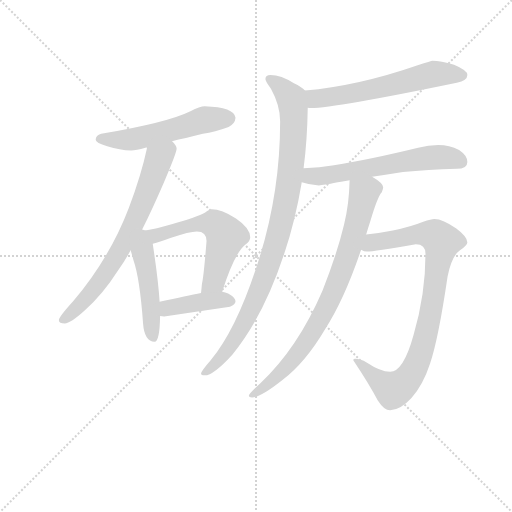
t = 0.00 s
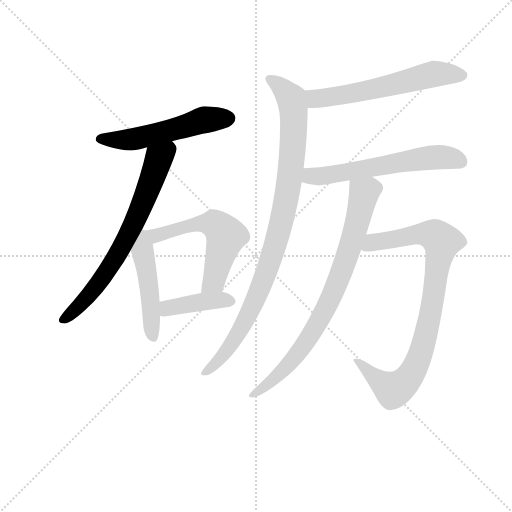
t = 1.58 s
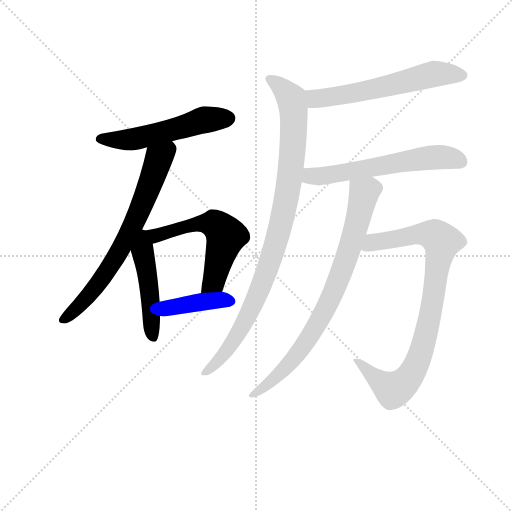
t = 3.16 s
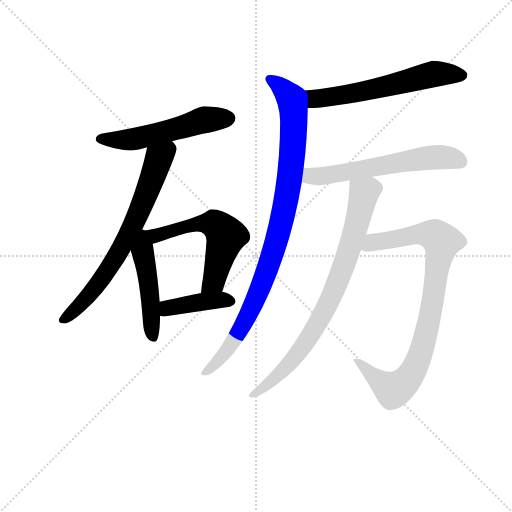
t = 4.75 s
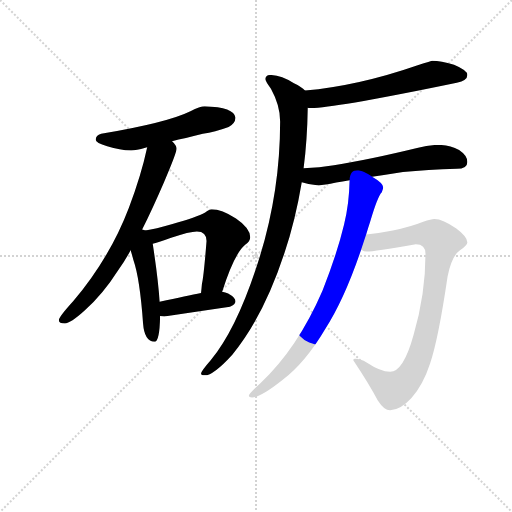
t = 6.33 s
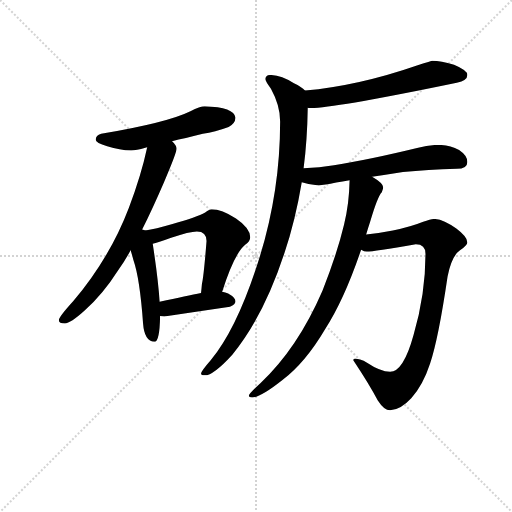
t = 7.91 s

The animated SVG that drew these frames (rendered in a browser with its animation timeline set to each time). Animation: 10 CSS @keyframes rules; one cycle of 7.91 s.

<svg version="1.1" viewBox="0 0 1024 1024" xmlns="http://www.w3.org/2000/svg">
  <g stroke="lightgray" stroke-dasharray="1,1" stroke-width="1" transform="scale(4, 4)">
    <line x1="0" y1="0" x2="256" y2="256"></line>
    <line x1="256" y1="0" x2="0" y2="256"></line>
    <line x1="128" y1="0" x2="128" y2="256"></line>
    <line x1="0" y1="128" x2="256" y2="128"></line>
  </g>
<g transform="scale(0.92, -0.92) translate(60, -900)">
   <style type="text/css">
    @keyframes keyframes0 {
      from {
       stroke: blue;
       stroke-dashoffset: 543;
       stroke-width: 128;
       }
       64% {
       animation-timing-function: step-end;
       stroke: blue;
       stroke-dashoffset: 0;
       stroke-width: 128;
       }
       to {
       stroke: black;
       stroke-width: 1024;
       }
       }
       #make-me-a-hanzi-animation-0 {
         animation: keyframes0 0.691895s both;
         animation-delay: 0.000000s;
         animation-timing-function: linear;
       }
    @keyframes keyframes1 {
      from {
       stroke: blue;
       stroke-dashoffset: 707;
       stroke-width: 128;
       }
       70% {
       animation-timing-function: step-end;
       stroke: blue;
       stroke-dashoffset: 0;
       stroke-width: 128;
       }
       to {
       stroke: black;
       stroke-width: 1024;
       }
       }
       #make-me-a-hanzi-animation-1 {
         animation: keyframes1 0.825358s both;
         animation-delay: 0.691895s;
         animation-timing-function: linear;
       }
    @keyframes keyframes2 {
      from {
       stroke: blue;
       stroke-dashoffset: 484;
       stroke-width: 128;
       }
       61% {
       animation-timing-function: step-end;
       stroke: blue;
       stroke-dashoffset: 0;
       stroke-width: 128;
       }
       to {
       stroke: black;
       stroke-width: 1024;
       }
       }
       #make-me-a-hanzi-animation-2 {
         animation: keyframes2 0.643880s both;
         animation-delay: 1.517253s;
         animation-timing-function: linear;
       }
    @keyframes keyframes3 {
      from {
       stroke: blue;
       stroke-dashoffset: 572;
       stroke-width: 128;
       }
       65% {
       animation-timing-function: step-end;
       stroke: blue;
       stroke-dashoffset: 0;
       stroke-width: 128;
       }
       to {
       stroke: black;
       stroke-width: 1024;
       }
       }
       #make-me-a-hanzi-animation-3 {
         animation: keyframes3 0.715495s both;
         animation-delay: 2.161133s;
         animation-timing-function: linear;
       }
    @keyframes keyframes4 {
      from {
       stroke: blue;
       stroke-dashoffset: 410;
       stroke-width: 128;
       }
       57% {
       animation-timing-function: step-end;
       stroke: blue;
       stroke-dashoffset: 0;
       stroke-width: 128;
       }
       to {
       stroke: black;
       stroke-width: 1024;
       }
       }
       #make-me-a-hanzi-animation-4 {
         animation: keyframes4 0.583659s both;
         animation-delay: 2.876628s;
         animation-timing-function: linear;
       }
    @keyframes keyframes5 {
      from {
       stroke: blue;
       stroke-dashoffset: 600;
       stroke-width: 128;
       }
       66% {
       animation-timing-function: step-end;
       stroke: blue;
       stroke-dashoffset: 0;
       stroke-width: 128;
       }
       to {
       stroke: black;
       stroke-width: 1024;
       }
       }
       #make-me-a-hanzi-animation-5 {
         animation: keyframes5 0.738281s both;
         animation-delay: 3.460286s;
         animation-timing-function: linear;
       }
    @keyframes keyframes6 {
      from {
       stroke: blue;
       stroke-dashoffset: 966;
       stroke-width: 128;
       }
       76% {
       animation-timing-function: step-end;
       stroke: blue;
       stroke-dashoffset: 0;
       stroke-width: 128;
       }
       to {
       stroke: black;
       stroke-width: 1024;
       }
       }
       #make-me-a-hanzi-animation-6 {
         animation: keyframes6 1.036133s both;
         animation-delay: 4.198568s;
         animation-timing-function: linear;
       }
    @keyframes keyframes7 {
      from {
       stroke: blue;
       stroke-dashoffset: 596;
       stroke-width: 128;
       }
       66% {
       animation-timing-function: step-end;
       stroke: blue;
       stroke-dashoffset: 0;
       stroke-width: 128;
       }
       to {
       stroke: black;
       stroke-width: 1024;
       }
       }
       #make-me-a-hanzi-animation-7 {
         animation: keyframes7 0.735026s both;
         animation-delay: 5.234701s;
         animation-timing-function: linear;
       }
    @keyframes keyframes8 {
      from {
       stroke: blue;
       stroke-dashoffset: 803;
       stroke-width: 128;
       }
       72% {
       animation-timing-function: step-end;
       stroke: blue;
       stroke-dashoffset: 0;
       stroke-width: 128;
       }
       to {
       stroke: black;
       stroke-width: 1024;
       }
       }
       #make-me-a-hanzi-animation-8 {
         animation: keyframes8 0.903483s both;
         animation-delay: 5.969727s;
         animation-timing-function: linear;
       }
    @keyframes keyframes9 {
      from {
       stroke: blue;
       stroke-dashoffset: 884;
       stroke-width: 128;
       }
       74% {
       animation-timing-function: step-end;
       stroke: blue;
       stroke-dashoffset: 0;
       stroke-width: 128;
       }
       to {
       stroke: black;
       stroke-width: 1024;
       }
       }
       #make-me-a-hanzi-animation-9 {
         animation: keyframes9 0.969401s both;
         animation-delay: 6.873210s;
         animation-timing-function: linear;
       }
</style>
<path d="M 385.0 669.0 Q 375.0 669.0 354.0 658.0 Q 303.0 633.0 160.0 609.0 Q 148.0 606.0 148.0 596.0 Q 148.0 589.0 173.0 582.0 Q 201.0 573.0 225.0 573.0 Q 236.0 573.0 256.0 579.0 Q 257.0 579.0 260.0 580.0 L 314.0 593.0 Q 341.0 599.0 381.0 609.0 Q 407.0 613.0 437.0 624.0 Q 451.0 631.0 452.0 644.0 Q 449.0 667.0 385.0 669.0 Z" fill="lightgray"></path> 
<path d="M 260.0 580.0 Q 247.0 519.0 220.0 448.0 Q 178.0 338.0 99.0 245.0 Q 68.0 211.0 68.0 204.0 Q 68.0 197.0 81.0 197.0 Q 93.0 197.0 124.0 225.0 Q 163.0 259.0 198.0 314.0 Q 211.0 332.0 224.0 356.0 L 249.0 401.0 Q 272.0 447.0 297.0 505.0 Q 324.0 568.0 324.0 577.0 Q 324.0 584.0 314.0 593.0 C 296.0 617.0 267.0 609.0 260.0 580.0 Z" fill="lightgray"></path> 
<path d="M 224.0 356.0 Q 227.0 346.0 230.0 335.0 Q 244.0 295.0 251.0 197.0 Q 254.0 158.0 276.0 157.0 Q 287.0 157.0 288.0 212.0 L 288.0 213.0 L 287.0 244.0 Q 284.0 292.0 272.0 370.0 C 268.0 397.0 268.0 397.0 256.0 399.0 Q 253.0 400.0 249.0 401.0 C 220.0 410.0 216.0 385.0 224.0 356.0 Z" fill="lightgray"></path> 
<path d="M 423.0 266.0 Q 450.0 350.0 473.0 368.0 Q 484.0 375.0 484.0 384.0 Q 484.0 404.0 453.0 425.0 Q 422.0 445.0 400.0 445.0 Q 396.0 445.0 386.0 438.0 Q 368.0 428.0 315.0 413.0 Q 277.0 402.0 256.0 399.0 C 226.0 394.0 243.0 362.0 272.0 370.0 Q 282.0 372.0 312.0 383.0 Q 352.0 397.0 368.0 397.0 Q 389.0 397.0 389.0 376.0 Q 383.0 300.0 379.0 283.0 Q 378.0 271.0 377.0 263.0 C 374.0 233.0 414.0 237.0 423.0 266.0 Z" fill="lightgray"></path> 
<path d="M 288.0 213.0 Q 292.0 212.0 297.0 212.0 Q 366.0 222.0 440.0 233.0 Q 452.0 238.0 452.0 245.0 Q 452.0 253.0 436.0 262.0 Q 430.0 265.0 423.0 266.0 L 377.0 263.0 Q 348.0 257.0 287.0 244.0 C 258.0 238.0 258.0 218.0 288.0 213.0 Z" fill="lightgray"></path> 
<path d="M 880.0 768.0 Q 878.0 768.0 848.0 758.0 Q 718.0 713.0 603.0 703.0 C 573.0 700.0 579.0 668.0 609.0 666.0 Q 612.0 665.0 616.0 665.0 Q 667.0 665.0 933.0 720.0 Q 956.0 725.0 956.0 737.0 Q 956.0 747.0 927.0 759.0 Q 898.0 768.0 880.0 768.0 Z" fill="lightgray"></path> 
<path d="M 603.0 703.0 Q 596.0 711.0 579.0 719.0 Q 551.0 737.0 528.0 737.0 Q 517.0 737.0 517.0 728.0 Q 517.0 723.0 529.0 707.0 Q 549.0 671.0 549.0 636.0 Q 549.0 476.0 499.0 324.0 Q 453.0 183.0 398.0 117.0 Q 377.0 93.0 377.0 88.0 Q 377.0 84.0 385.0 84.0 Q 404.0 84.0 445.0 129.0 Q 513.0 212.0 558.0 349.0 Q 582.0 420.0 596.0 504.0 L 600.0 534.0 Q 608.0 596.0 609.0 666.0 C 610.0 696.0 610.0 698.0 603.0 703.0 Z" fill="lightgray"></path> 
<path d="M 596.0 504.0 Q 614.0 498.0 633.0 497.0 Q 644.0 497.0 671.0 503.0 Q 684.0 505.0 700.0 508.0 L 749.0 516.0 Q 780.0 520.0 816.0 526.0 Q 869.0 531.0 933.0 533.0 Q 956.0 533.0 956.0 548.0 Q 956.0 562.0 938.0 574.0 Q 917.0 585.0 893.0 585.0 Q 871.0 585.0 849.0 579.0 Q 742.0 553.0 666.0 541.0 Q 635.0 536.0 600.0 534.0 C 570.0 532.0 567.0 512.0 596.0 504.0 Z" fill="lightgray"></path> 
<path d="M 700.0 508.0 Q 699.0 456.0 688.0 412.0 Q 673.0 349.0 641.0 268.0 Q 587.0 143.0 506.0 67.0 Q 481.0 44.0 481.0 40.0 Q 481.0 36.0 488.0 36.0 Q 506.0 36.0 554.0 74.0 Q 604.0 112.0 647.0 185.0 Q 688.0 248.0 725.0 357.0 L 736.0 390.0 Q 740.0 404.0 745.0 419.0 Q 761.0 473.0 770.0 482.0 Q 773.0 489.0 773.0 493.0 Q 773.0 502.0 749.0 516.0 C 724.0 533.0 701.0 538.0 700.0 508.0 Z" fill="lightgray"></path> 
<path d="M 725.0 357.0 Q 732.0 353.0 737.0 353.0 Q 753.0 353.0 844.0 369.0 Q 865.0 369.0 865.0 348.0 Q 865.0 260.0 839.0 172.0 Q 817.0 92.0 788.0 92.0 Q 767.0 92.0 737.0 112.0 Q 724.0 120.0 712.0 120.0 Q 708.0 120.0 708.0 117.0 Q 742.0 66.0 761.0 30.0 Q 775.0 8.0 788.0 8.0 Q 810.0 8.0 834.0 34.0 Q 860.0 64.0 875.0 110.0 Q 893.0 163.0 913.0 299.0 Q 922.0 344.0 940.0 356.0 Q 956.0 367.0 956.0 373.0 Q 956.0 385.0 932.0 403.0 Q 903.0 424.0 884.0 424.0 Q 878.0 424.0 860.0 418.0 Q 833.0 407.0 794.0 399.0 Q 763.0 393.0 736.0 390.0 C 706.0 386.0 695.0 362.0 725.0 357.0 Z" fill="lightgray"></path> 
      <clipPath id="make-me-a-hanzi-clip-0">
      <path d="M 385.0 669.0 Q 375.0 669.0 354.0 658.0 Q 303.0 633.0 160.0 609.0 Q 148.0 606.0 148.0 596.0 Q 148.0 589.0 173.0 582.0 Q 201.0 573.0 225.0 573.0 Q 236.0 573.0 256.0 579.0 Q 257.0 579.0 260.0 580.0 L 314.0 593.0 Q 341.0 599.0 381.0 609.0 Q 407.0 613.0 437.0 624.0 Q 451.0 631.0 452.0 644.0 Q 449.0 667.0 385.0 669.0 Z" fill="lightgray"></path>
      </clipPath>
      <path clip-path="url(#make-me-a-hanzi-clip-0)" d="M 157.0 597.0 L 229.0 597.0 L 386.0 640.0 L 438.0 643.0 " fill="none" id="make-me-a-hanzi-animation-0" stroke-dasharray="415 830" stroke-linecap="round"></path>

      <clipPath id="make-me-a-hanzi-clip-1">
      <path d="M 260.0 580.0 Q 247.0 519.0 220.0 448.0 Q 178.0 338.0 99.0 245.0 Q 68.0 211.0 68.0 204.0 Q 68.0 197.0 81.0 197.0 Q 93.0 197.0 124.0 225.0 Q 163.0 259.0 198.0 314.0 Q 211.0 332.0 224.0 356.0 L 249.0 401.0 Q 272.0 447.0 297.0 505.0 Q 324.0 568.0 324.0 577.0 Q 324.0 584.0 314.0 593.0 C 296.0 617.0 267.0 609.0 260.0 580.0 Z" fill="lightgray"></path>
      </clipPath>
      <path clip-path="url(#make-me-a-hanzi-clip-1)" d="M 310.0 582.0 L 285.0 555.0 L 243.0 441.0 L 191.0 339.0 L 135.0 260.0 L 76.0 204.0 " fill="none" id="make-me-a-hanzi-animation-1" stroke-dasharray="579 1158" stroke-linecap="round"></path>

      <clipPath id="make-me-a-hanzi-clip-2">
      <path d="M 224.0 356.0 Q 227.0 346.0 230.0 335.0 Q 244.0 295.0 251.0 197.0 Q 254.0 158.0 276.0 157.0 Q 287.0 157.0 288.0 212.0 L 288.0 213.0 L 287.0 244.0 Q 284.0 292.0 272.0 370.0 C 268.0 397.0 268.0 397.0 256.0 399.0 Q 253.0 400.0 249.0 401.0 C 220.0 410.0 216.0 385.0 224.0 356.0 Z" fill="lightgray"></path>
      </clipPath>
      <path clip-path="url(#make-me-a-hanzi-clip-2)" d="M 250.0 393.0 L 250.0 353.0 L 263.0 290.0 L 273.0 167.0 " fill="none" id="make-me-a-hanzi-animation-2" stroke-dasharray="356 712" stroke-linecap="round"></path>

      <clipPath id="make-me-a-hanzi-clip-3">
      <path d="M 423.0 266.0 Q 450.0 350.0 473.0 368.0 Q 484.0 375.0 484.0 384.0 Q 484.0 404.0 453.0 425.0 Q 422.0 445.0 400.0 445.0 Q 396.0 445.0 386.0 438.0 Q 368.0 428.0 315.0 413.0 Q 277.0 402.0 256.0 399.0 C 226.0 394.0 243.0 362.0 272.0 370.0 Q 282.0 372.0 312.0 383.0 Q 352.0 397.0 368.0 397.0 Q 389.0 397.0 389.0 376.0 Q 383.0 300.0 379.0 283.0 Q 378.0 271.0 377.0 263.0 C 374.0 233.0 414.0 237.0 423.0 266.0 Z" fill="lightgray"></path>
      </clipPath>
      <path clip-path="url(#make-me-a-hanzi-clip-3)" d="M 262.0 396.0 L 283.0 388.0 L 328.0 405.0 L 392.0 415.0 L 417.0 405.0 L 431.0 385.0 L 405.0 290.0 L 384.0 267.0 " fill="none" id="make-me-a-hanzi-animation-3" stroke-dasharray="444 888" stroke-linecap="round"></path>

      <clipPath id="make-me-a-hanzi-clip-4">
      <path d="M 288.0 213.0 Q 292.0 212.0 297.0 212.0 Q 366.0 222.0 440.0 233.0 Q 452.0 238.0 452.0 245.0 Q 452.0 253.0 436.0 262.0 Q 430.0 265.0 423.0 266.0 L 377.0 263.0 Q 348.0 257.0 287.0 244.0 C 258.0 238.0 258.0 218.0 288.0 213.0 Z" fill="lightgray"></path>
      </clipPath>
      <path clip-path="url(#make-me-a-hanzi-clip-4)" d="M 293.0 221.0 L 305.0 231.0 L 336.0 237.0 L 425.0 248.0 L 442.0 245.0 " fill="none" id="make-me-a-hanzi-animation-4" stroke-dasharray="282 564" stroke-linecap="round"></path>

      <clipPath id="make-me-a-hanzi-clip-5">
      <path d="M 880.0 768.0 Q 878.0 768.0 848.0 758.0 Q 718.0 713.0 603.0 703.0 C 573.0 700.0 579.0 668.0 609.0 666.0 Q 612.0 665.0 616.0 665.0 Q 667.0 665.0 933.0 720.0 Q 956.0 725.0 956.0 737.0 Q 956.0 747.0 927.0 759.0 Q 898.0 768.0 880.0 768.0 Z" fill="lightgray"></path>
      </clipPath>
      <path clip-path="url(#make-me-a-hanzi-clip-5)" d="M 611.0 698.0 L 623.0 687.0 L 637.0 686.0 L 733.0 702.0 L 885.0 739.0 L 945.0 736.0 " fill="none" id="make-me-a-hanzi-animation-5" stroke-dasharray="472 944" stroke-linecap="round"></path>

      <clipPath id="make-me-a-hanzi-clip-6">
      <path d="M 603.0 703.0 Q 596.0 711.0 579.0 719.0 Q 551.0 737.0 528.0 737.0 Q 517.0 737.0 517.0 728.0 Q 517.0 723.0 529.0 707.0 Q 549.0 671.0 549.0 636.0 Q 549.0 476.0 499.0 324.0 Q 453.0 183.0 398.0 117.0 Q 377.0 93.0 377.0 88.0 Q 377.0 84.0 385.0 84.0 Q 404.0 84.0 445.0 129.0 Q 513.0 212.0 558.0 349.0 Q 582.0 420.0 596.0 504.0 L 600.0 534.0 Q 608.0 596.0 609.0 666.0 C 610.0 696.0 610.0 698.0 603.0 703.0 Z" fill="lightgray"></path>
      </clipPath>
      <path clip-path="url(#make-me-a-hanzi-clip-6)" d="M 527.0 727.0 L 542.0 719.0 L 573.0 686.0 L 578.0 659.0 L 575.0 558.0 L 553.0 422.0 L 522.0 316.0 L 480.0 215.0 L 428.0 130.0 L 382.0 89.0 " fill="none" id="make-me-a-hanzi-animation-6" stroke-dasharray="838 1676" stroke-linecap="round"></path>

      <clipPath id="make-me-a-hanzi-clip-7">
      <path d="M 596.0 504.0 Q 614.0 498.0 633.0 497.0 Q 644.0 497.0 671.0 503.0 Q 684.0 505.0 700.0 508.0 L 749.0 516.0 Q 780.0 520.0 816.0 526.0 Q 869.0 531.0 933.0 533.0 Q 956.0 533.0 956.0 548.0 Q 956.0 562.0 938.0 574.0 Q 917.0 585.0 893.0 585.0 Q 871.0 585.0 849.0 579.0 Q 742.0 553.0 666.0 541.0 Q 635.0 536.0 600.0 534.0 C 570.0 532.0 567.0 512.0 596.0 504.0 Z" fill="lightgray"></path>
      </clipPath>
      <path clip-path="url(#make-me-a-hanzi-clip-7)" d="M 604.0 511.0 L 862.0 556.0 L 899.0 559.0 L 939.0 550.0 " fill="none" id="make-me-a-hanzi-animation-7" stroke-dasharray="468 936" stroke-linecap="round"></path>

      <clipPath id="make-me-a-hanzi-clip-8">
      <path d="M 700.0 508.0 Q 699.0 456.0 688.0 412.0 Q 673.0 349.0 641.0 268.0 Q 587.0 143.0 506.0 67.0 Q 481.0 44.0 481.0 40.0 Q 481.0 36.0 488.0 36.0 Q 506.0 36.0 554.0 74.0 Q 604.0 112.0 647.0 185.0 Q 688.0 248.0 725.0 357.0 L 736.0 390.0 Q 740.0 404.0 745.0 419.0 Q 761.0 473.0 770.0 482.0 Q 773.0 489.0 773.0 493.0 Q 773.0 502.0 749.0 516.0 C 724.0 533.0 701.0 538.0 700.0 508.0 Z" fill="lightgray"></path>
      </clipPath>
      <path clip-path="url(#make-me-a-hanzi-clip-8)" d="M 759.0 491.0 L 731.0 480.0 L 688.0 322.0 L 633.0 201.0 L 567.0 107.0 L 538.0 76.0 L 486.0 40.0 " fill="none" id="make-me-a-hanzi-animation-8" stroke-dasharray="675 1350" stroke-linecap="round"></path>

      <clipPath id="make-me-a-hanzi-clip-9">
      <path d="M 725.0 357.0 Q 732.0 353.0 737.0 353.0 Q 753.0 353.0 844.0 369.0 Q 865.0 369.0 865.0 348.0 Q 865.0 260.0 839.0 172.0 Q 817.0 92.0 788.0 92.0 Q 767.0 92.0 737.0 112.0 Q 724.0 120.0 712.0 120.0 Q 708.0 120.0 708.0 117.0 Q 742.0 66.0 761.0 30.0 Q 775.0 8.0 788.0 8.0 Q 810.0 8.0 834.0 34.0 Q 860.0 64.0 875.0 110.0 Q 893.0 163.0 913.0 299.0 Q 922.0 344.0 940.0 356.0 Q 956.0 367.0 956.0 373.0 Q 956.0 385.0 932.0 403.0 Q 903.0 424.0 884.0 424.0 Q 878.0 424.0 860.0 418.0 Q 833.0 407.0 794.0 399.0 Q 763.0 393.0 736.0 390.0 C 706.0 386.0 695.0 362.0 725.0 357.0 Z" fill="lightgray"></path>
      </clipPath>
      <path clip-path="url(#make-me-a-hanzi-clip-9)" d="M 733.0 360.0 L 750.0 373.0 L 849.0 391.0 L 876.0 391.0 L 900.0 375.0 L 863.0 162.0 L 847.0 112.0 L 827.0 77.0 L 811.0 61.0 L 792.0 53.0 L 742.0 90.0 L 727.0 108.0 L 715.0 112.0 " fill="none" id="make-me-a-hanzi-animation-9" stroke-dasharray="756 1512" stroke-linecap="round"></path>

</g>
</svg>
